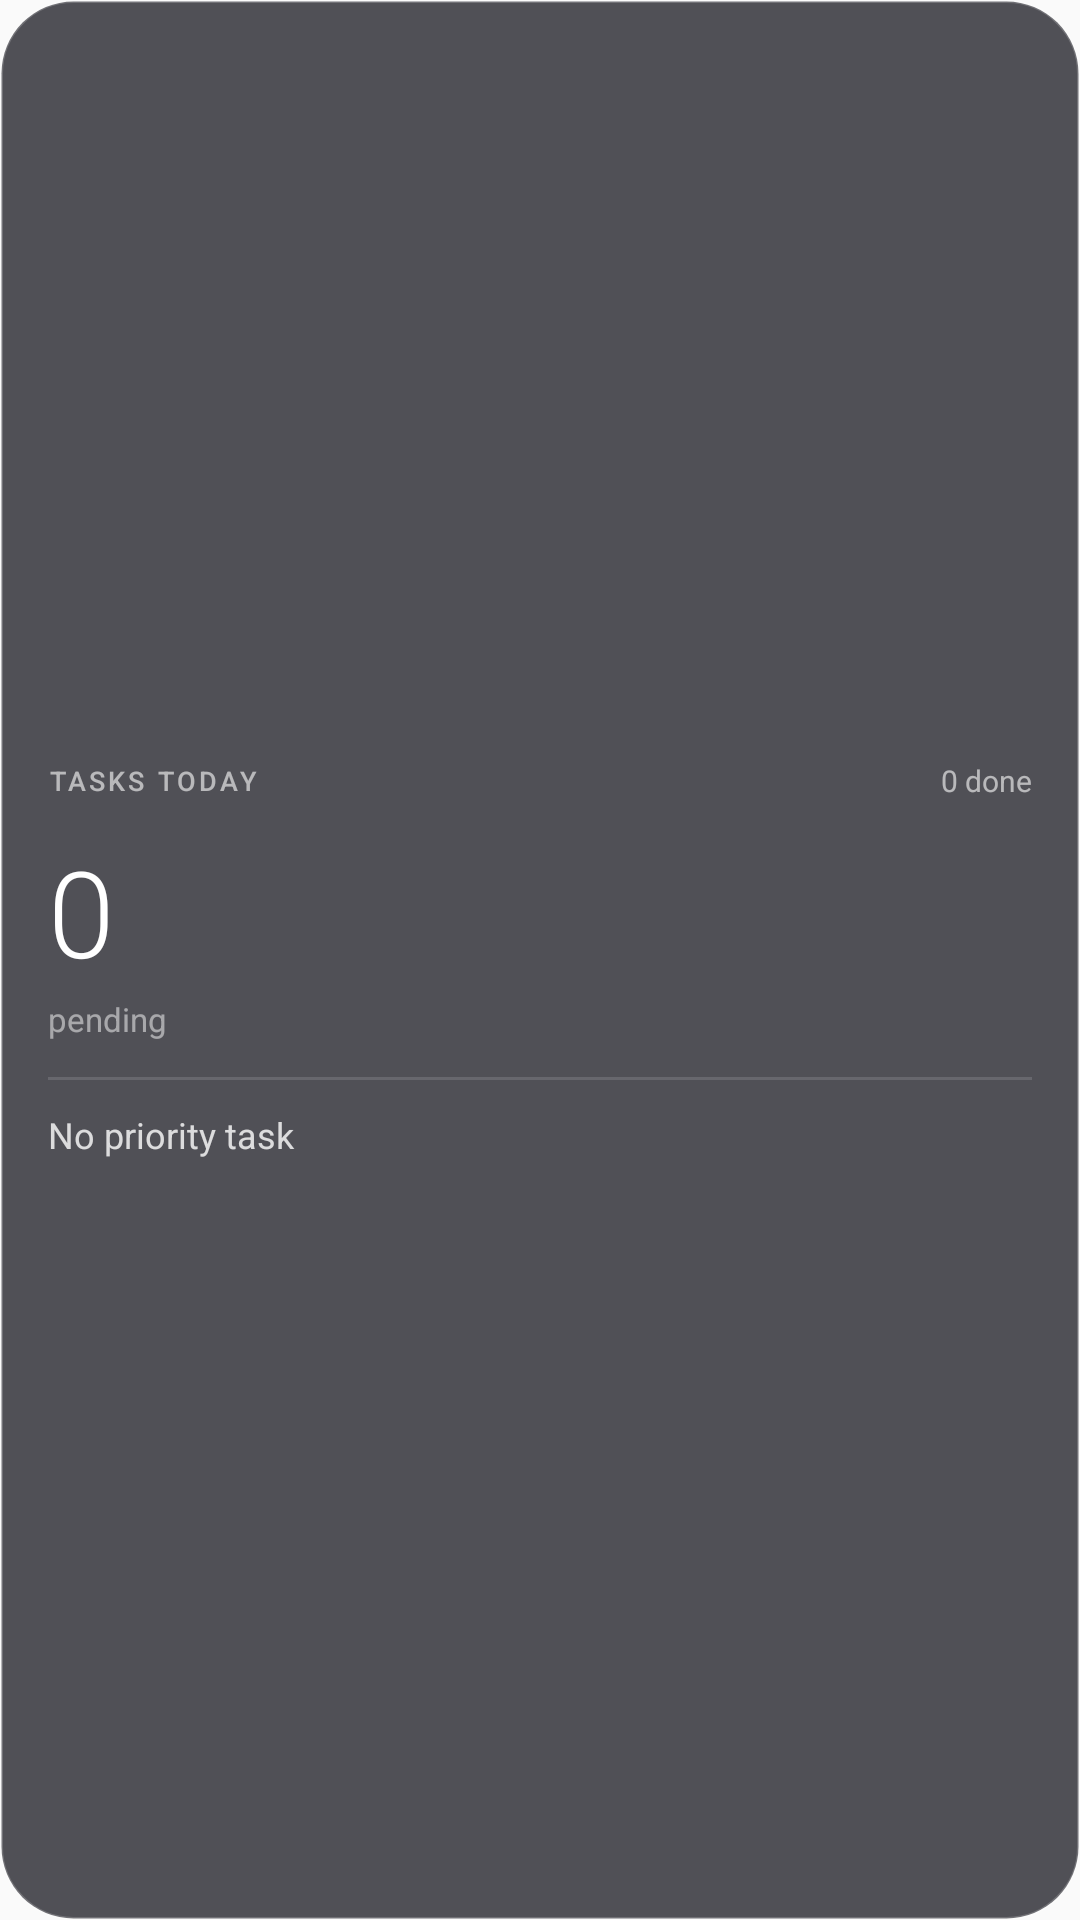

Write the Android layout XML for this screen, with the resource values it uses.
<!-- AndroidManifest.xml: application theme AppTheme -->
<!-- res/layout/widget_tasks.xml -->
<?xml version="1.0" encoding="utf-8"?>
<LinearLayout xmlns:android="http://schemas.android.com/apk/res/android"
    android:id="@+id/widget_tasks_root"
    android:layout_width="match_parent"
    android:layout_height="match_parent"
    android:orientation="vertical"
    android:background="@drawable/widget_background"
    android:padding="16dp"
    android:gravity="center_vertical">

    
    <LinearLayout
        android:layout_width="match_parent"
        android:layout_height="wrap_content"
        android:orientation="horizontal"
        android:gravity="center_vertical"
        android:layout_marginBottom="10dp">

        <TextView
            android:layout_width="0dp"
            android:layout_height="wrap_content"
            android:layout_weight="1"
            android:text="TASKS TODAY"
            android:textSize="9sp"
            android:letterSpacing="0.12"
            android:textColor="#99FFFFFF"
            android:fontFamily="sans-serif-medium"
            android:textAllCaps="true" />

        
        <TextView
            android:id="@+id/widget_tasks_completed"
            android:layout_width="wrap_content"
            android:layout_height="wrap_content"
            android:text="0 done"
            android:textSize="10sp"
            android:textColor="#99FFFFFF"
            android:fontFamily="sans-serif" />
    </LinearLayout>

    
    <TextView
        android:id="@+id/widget_tasks_pending"
        android:layout_width="wrap_content"
        android:layout_height="wrap_content"
        android:text="0"
        android:textSize="40sp"
        android:textColor="#FFFFFF"
        android:fontFamily="sans-serif-light"
        android:lineSpacingExtra="-4dp"
        android:layout_marginBottom="2dp" />

    <TextView
        android:layout_width="wrap_content"
        android:layout_height="wrap_content"
        android:text="pending"
        android:textSize="11sp"
        android:textColor="#80FFFFFF"
        android:fontFamily="sans-serif"
        android:layout_marginBottom="12dp" />

    
    <View
        android:layout_width="match_parent"
        android:layout_height="1dp"
        android:background="#22FFFFFF"
        android:layout_marginBottom="10dp" />

    
    <TextView
        android:id="@+id/widget_tasks_top"
        android:layout_width="match_parent"
        android:layout_height="wrap_content"
        android:text="No priority task"
        android:textSize="12sp"
        android:textColor="#CCFFFFFF"
        android:fontFamily="sans-serif"
        android:maxLines="2"
        android:ellipsize="end" />

</LinearLayout>
<!-- resources referenced by this layout -->
<resources>
  <!-- drawable widget_background (drawable) -->
  <?xml version="1.0" encoding="utf-8"?>
  <shape xmlns:android="http://schemas.android.com/apk/res/android"
      android:shape="rectangle">
      
      <solid android:color="#B8101018" />
      <corners android:radius="24dp" />
      <stroke
          android:width="1dp"
          android:color="#30FFFFFF" />
  </shape>
  <style name="AppTheme" parent="Theme.AppCompat.Light.DarkActionBar">
          <item name="colorPrimary">@color/colorPrimary</item>
          <item name="colorPrimaryDark">@color/colorPrimaryDark</item>
          <item name="colorAccent">@color/colorAccent</item>
      </style>
  <!-- not gathered from this repository: default colours our renderer supplied (Android Studio template values) -->
  <color name="colorPrimary">#FF6200EE</color>
  <color name="colorPrimaryDark">#FF3700B3</color>
  <color name="colorAccent">#FF03DAC5</color>
</resources>
